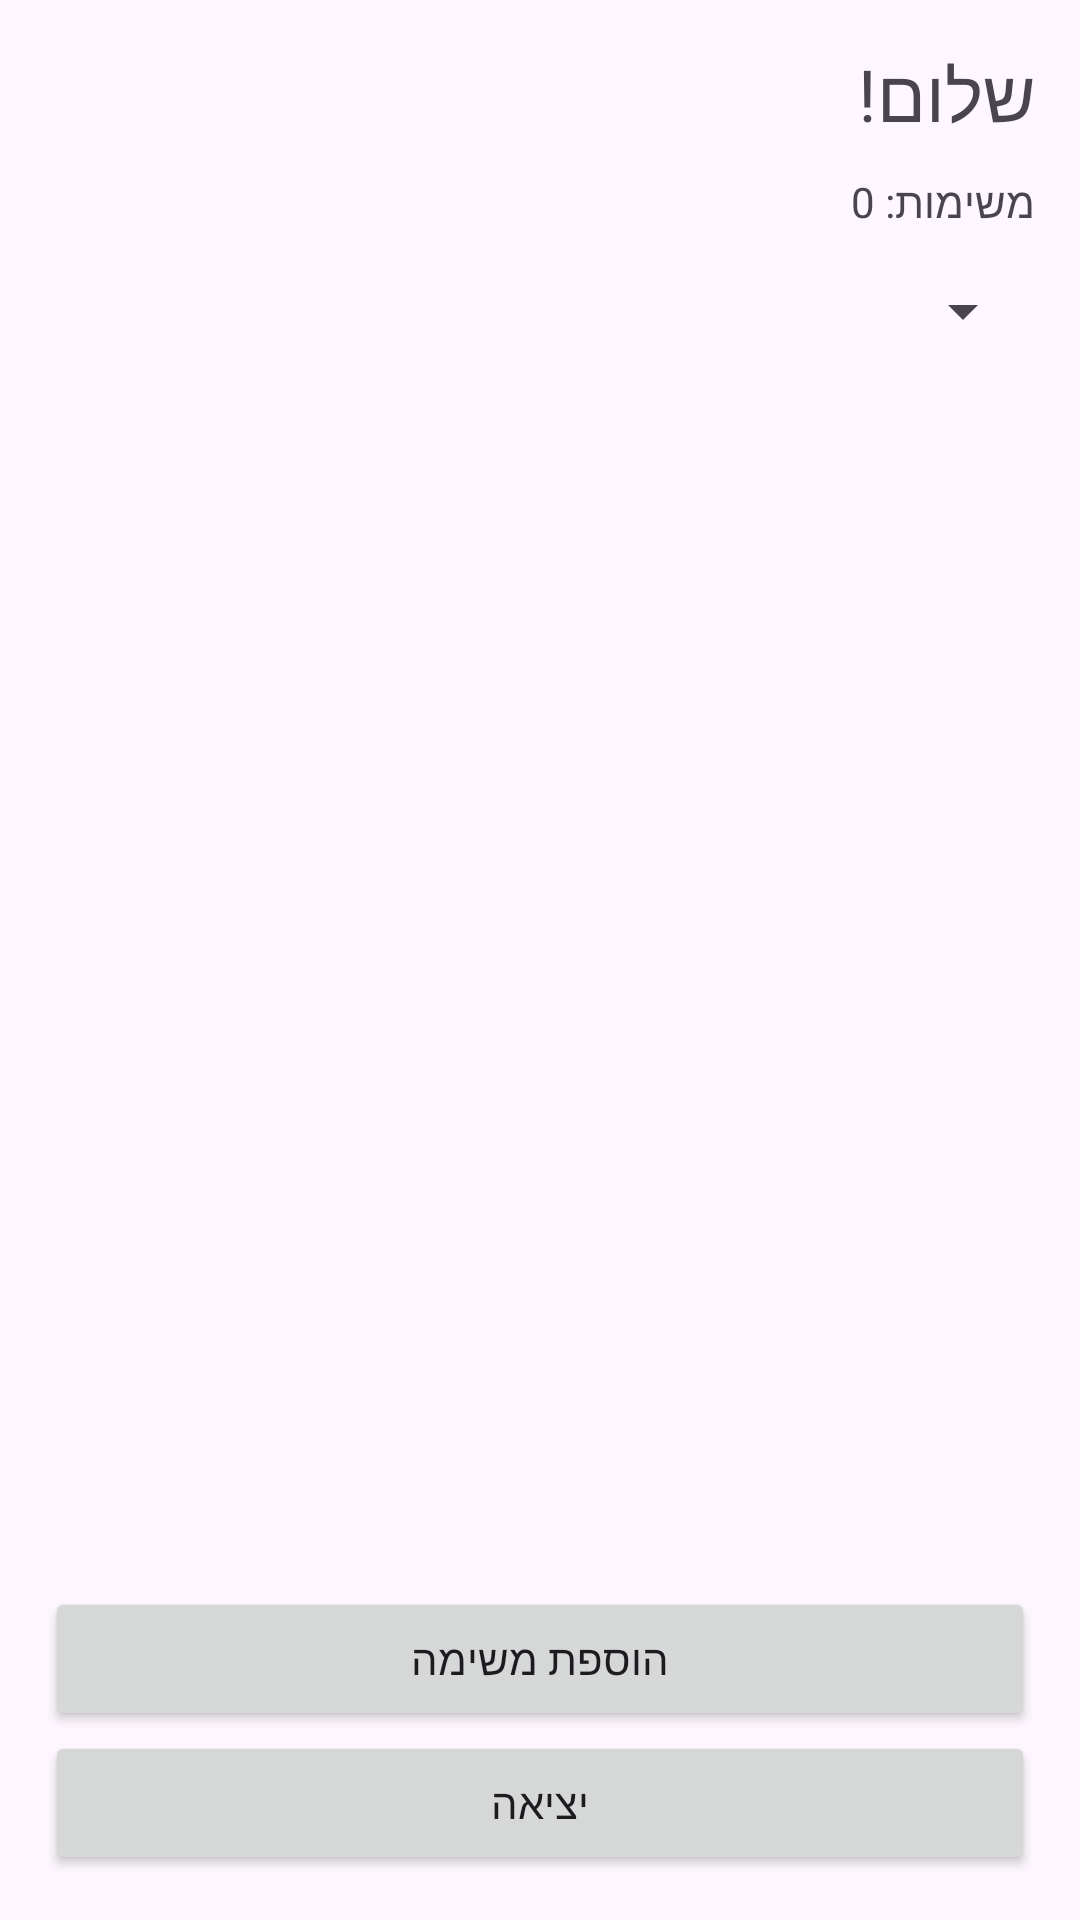

Layout XML and referenced resources for this Android screen:
<!-- AndroidManifest.xml: application theme Theme.Tamarlastyear -->
<!-- res/layout/activity_tasks.xml -->
<?xml version="1.0" encoding="utf-8"?>
<LinearLayout xmlns:android="http://schemas.android.com/apk/res/android"
    android:layout_width="match_parent"
    android:layout_height="match_parent"
    android:orientation="vertical"
    android:padding="15dp">

    <TextView
        android:id="@+id/tvHello"
        android:layout_width="match_parent"
        android:layout_height="wrap_content"
        android:text="שלום!"
        android:textSize="24sp"/>

    <TextView
        android:id="@+id/tvStats"
        android:layout_width="match_parent"
        android:layout_height="wrap_content"
        android:text="משימות: 0"
        android:layout_marginTop="10dp"/>

    <Spinner
        android:id="@+id/spFilter"
        android:layout_width="match_parent"
        android:layout_height="wrap_content"
        android:layout_marginTop="15dp"/>

    <TextView
        android:id="@+id/tvEmpty"
        android:layout_width="match_parent"
        android:layout_height="wrap_content"
        android:text="אין משימות"
        android:gravity="center"
        android:visibility="gone"
        android:layout_margin="15dp"/>

    <ListView
        android:id="@+id/lvTasks"
        android:layout_width="match_parent"
        android:layout_height="0dp"
        android:layout_weight="1"/>

    <Button
        android:id="@+id/btnAdd"
        android:layout_width="match_parent"
        android:layout_height="wrap_content"
        android:text="הוספת משימה"/>

    <Button
        android:id="@+id/btnLogout"
        android:layout_width="match_parent"
        android:layout_height="wrap_content"
        android:text="יציאה"/>

</LinearLayout>
<!-- resources referenced by this layout -->
<resources>
  <style name="Theme.Tamarlastyear" parent="Base.Theme.Tamarlastyear" />
  <style name="Base.Theme.Tamarlastyear" parent="Theme.Material3.DayNight.NoActionBar">
          
          
      </style>
</resources>
